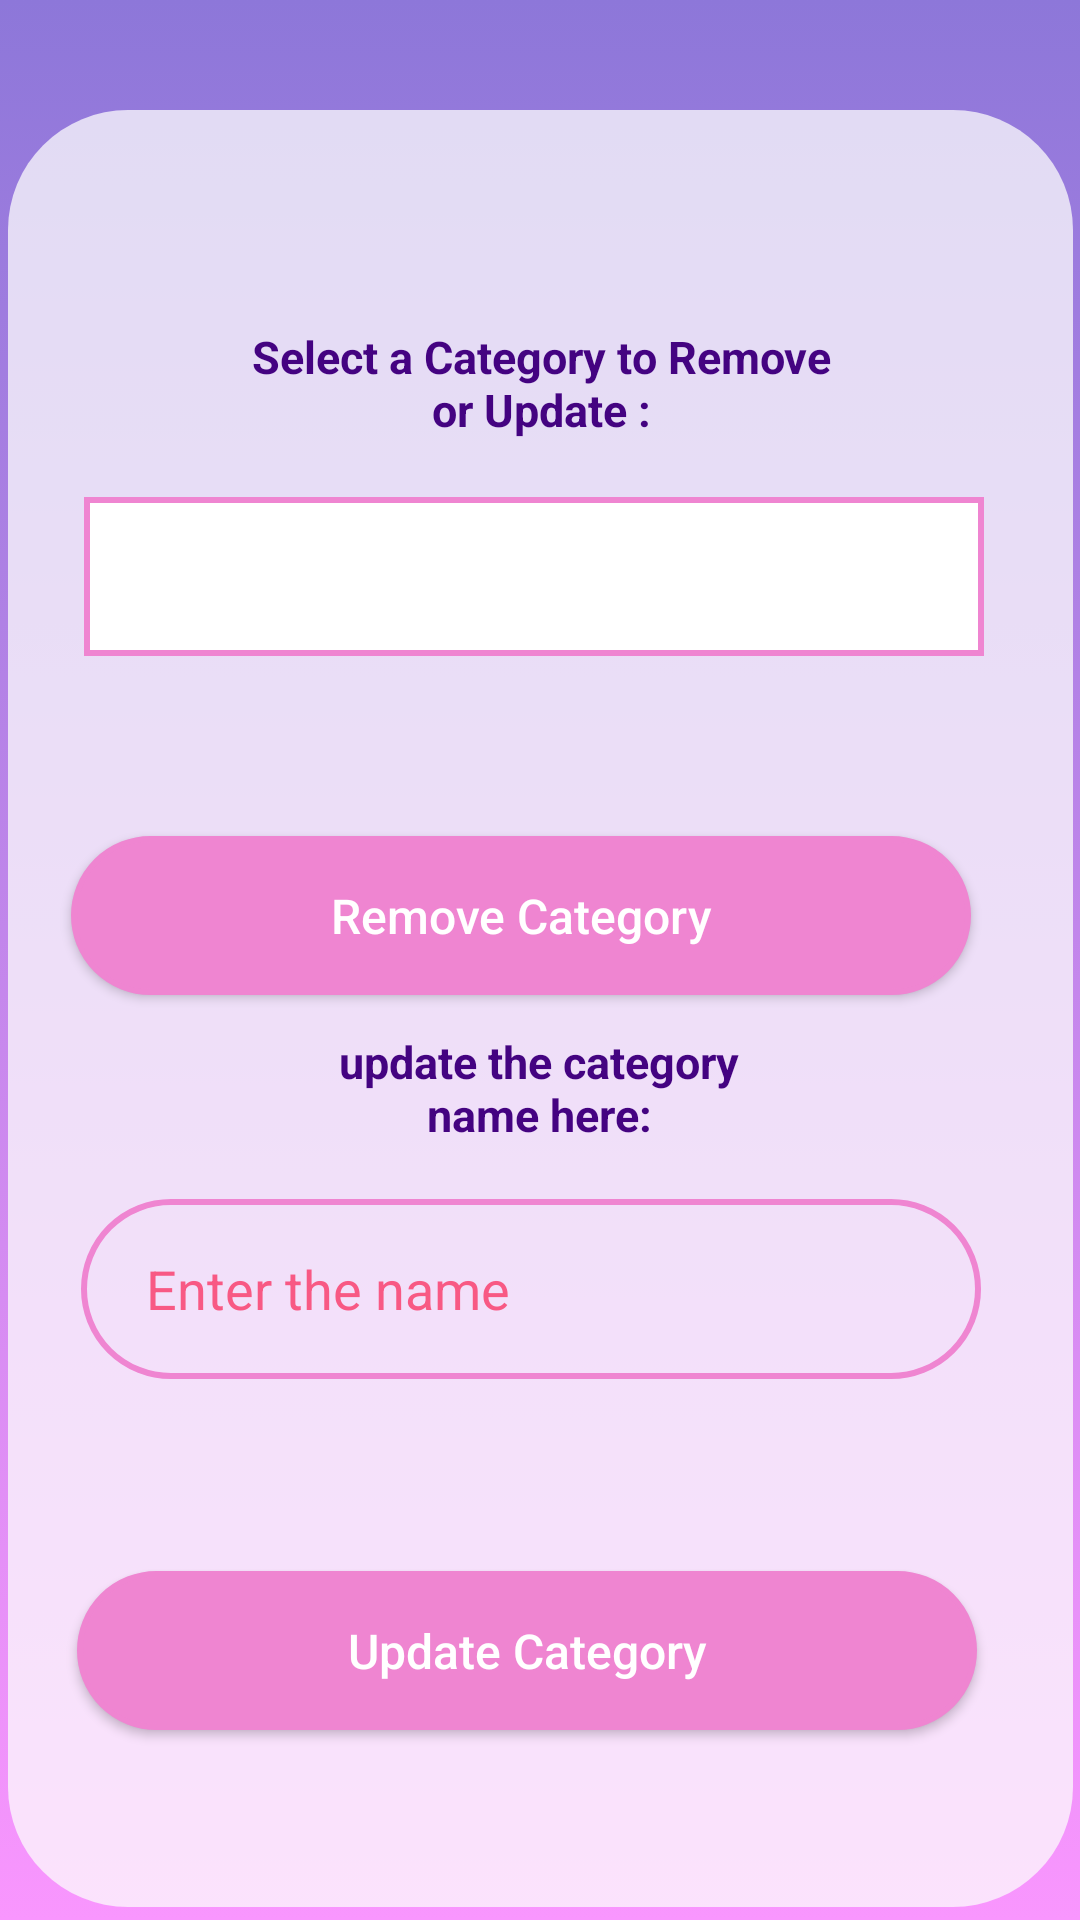

Reconstruct the res/layout file that produces this screen, plus the resources it refers to.
<!-- AndroidManifest.xml: application theme Theme.MyApplication -->
<!-- res/layout/removecategory.xml -->
<?xml version="1.0" encoding="utf-8"?>
<androidx.constraintlayout.widget.ConstraintLayout xmlns:android="http://schemas.android.com/apk/res/android"
    xmlns:app="http://schemas.android.com/apk/res-auto"
    xmlns:tools="http://schemas.android.com/tools"
    android:layout_width="match_parent"
    android:layout_height="match_parent"
    android:background="@drawable/main_background"
    >

    <androidx.constraintlayout.widget.ConstraintLayout
        android:layout_width="355dp"
        android:layout_height="599dp"
        android:layout_marginStart="28dp"
        android:layout_marginTop="162dp"
        android:layout_marginEnd="28dp"
        android:layout_marginBottom="130dp"
        app:layout_constraintBottom_toBottomOf="parent"
        app:layout_constraintEnd_toEndOf="parent"
        app:layout_constraintStart_toStartOf="parent"
        app:layout_constraintTop_toTopOf="parent"
        android:background="@drawable/rectangle_back">

        <Button
            android:id="@+id/categorytoremovebtn"
            android:layout_width="300dp"
            android:layout_height="53dp"
            android:layout_marginStart="115dp"
            android:layout_marginTop="60dp"
            android:layout_marginEnd="120dp"
            android:background="@drawable/button_back"
            android:text="Remove Category"
            android:textAllCaps="false"
            android:textColor="@color/white"
            android:textSize="16sp"
            app:layout_constraintEnd_toEndOf="parent"
            app:layout_constraintHorizontal_bias="0.524"
            app:layout_constraintStart_toStartOf="parent"
            app:layout_constraintTop_toBottomOf="@+id/spinnerremovecat" />

        <Spinner
            android:id="@+id/spinnerremovecat"
            android:layout_width="300dp"
            android:layout_height="53dp"
            android:layout_marginStart="100dp"
            android:layout_marginTop="16dp"
            android:layout_marginEnd="111dp"
            android:background="@drawable/spinnerback_middle"
            android:singleLine="true"
            android:spinnerMode="dropdown"
            app:layout_constraintEnd_toEndOf="parent"
            app:layout_constraintHorizontal_bias="0.48"
            app:layout_constraintStart_toStartOf="parent"
            app:layout_constraintTop_toBottomOf="@+id/textView" />

        <EditText
            android:id="@+id/updatecat"
            android:layout_width="300dp"
            android:layout_height="60dp"
            android:layout_marginStart="92dp"
            android:layout_marginTop="68dp"
            android:layout_marginEnd="110dp"
            android:background="@drawable/textoutline"
            android:ems="10"
            android:hint="     Enter the name"
            android:inputType="text"
            android:textColor="@color/black"
            android:textColorHint="#f85984"
            app:layout_constraintEnd_toEndOf="parent"
            app:layout_constraintHorizontal_bias="0.461"
            app:layout_constraintStart_toStartOf="parent"
            app:layout_constraintTop_toBottomOf="@+id/categorytoremovebtn" />

        <Button
            android:id="@+id/categorytoupdatebtn"
            android:layout_width="300dp"
            android:layout_height="53dp"
            android:layout_marginStart="51dp"
            android:layout_marginTop="64dp"
            android:layout_marginEnd="60dp"
            android:background="@drawable/button_back"
            android:text="Update Category"
            android:textAllCaps="false"
            android:textColor="@color/white"
            android:textSize="16sp"
            app:layout_constraintEnd_toEndOf="parent"
            app:layout_constraintStart_toStartOf="parent"
            app:layout_constraintTop_toBottomOf="@+id/updatecat" />

        <TextView
            android:id="@+id/textView"
            android:layout_width="198dp"
            android:layout_height="41dp"
            android:layout_marginTop="72dp"
            android:text="Select a Category to Remove or Update :"
            android:textAlignment="center"
            android:textColor="#440381"
            android:textSize="15sp"
            android:textStyle="bold"
            app:layout_constraintEnd_toEndOf="parent"
            app:layout_constraintStart_toStartOf="parent"
            app:layout_constraintTop_toTopOf="parent" />

        <TextView
            android:id="@+id/textView6"
            android:layout_width="166dp"
            android:layout_height="38dp"
            android:layout_marginTop="12dp"
            android:text="update the category name here:"
            android:textAlignment="center"
            android:textColor="#440381"
            android:textSize="15sp"
            android:textStyle="bold"
            app:layout_constraintEnd_toEndOf="parent"
            app:layout_constraintHorizontal_bias="0.497"
            app:layout_constraintStart_toStartOf="parent"
            app:layout_constraintTop_toBottomOf="@+id/categorytoremovebtn" />

    </androidx.constraintlayout.widget.ConstraintLayout>


</androidx.constraintlayout.widget.ConstraintLayout>
<!-- resources referenced by this layout -->
<resources>
  <!-- drawable button_back (drawable) -->
  <?xml version="1.0" encoding="utf-8"?>
  <selector xmlns:android="http://schemas.android.com/apk/res/android">
  
      <item>
      <shape android:shape="rectangle">
          <corners android:radius="100dp"/>
          <stroke
              android:width="2dp"
              android:color="#ef85d1"/>
          <solid android:color="#ef85d1"></solid>
  
      </shape>
      </item>
  
  </selector>
  <!-- drawable main_background (drawable) -->
  <?xml version="1.0" encoding="utf-8"?>
  <selector xmlns:android="http://schemas.android.com/apk/res/android">
  <item>
      <shape android:shape="rectangle">
          <gradient android:startColor="#8d77d9" android:endColor="#f996fe" android:angle="-90"></gradient>
          c=#f6d1d1
          z=#f6d1d1
      </shape>
  </item>
  </selector>
  <!-- drawable rectangle_back (drawable) -->
  <selector xmlns:android="http://schemas.android.com/apk/res/android">
      <item>
          <shape android:shape="rectangle">
              <solid android:color="#BFfdfdfd"/> 
              <corners android:radius="40dp"/>
          </shape>
      </item>
  </selector>
  <!-- drawable spinnerback_middle (drawable) -->
  <?xml version="1.0" encoding="utf-8"?>
  <selector xmlns:android="http://schemas.android.com/apk/res/android">
  
      <item>
          <shape android:shape="rectangle">
  
              <stroke
                  android:width="2dp"
                  android:color="#ef85d1"/>
              <solid android:color="#ffffff"></solid>
  
          </shape>
      </item>
  </selector>
  <!-- drawable textoutline (drawable) -->
  <?xml version="1.0" encoding="utf-8"?>
  <selector xmlns:android="http://schemas.android.com/apk/res/android">
  <item>
      <shape android:shape="rectangle">
  
          <corners android:radius="100dp"/>
          <stroke
              android:width="2dp"
              android:color="#ef85d1"/>
  
  
  
      </shape>
  
  
  </item>
  </selector>
  <style name="Theme.MyApplication" parent="Base.Theme.MyApplication" />
  <style name="Base.Theme.MyApplication" parent="Theme.Material3.DayNight.NoActionBar">
          <item name="android:statusBarColor">#8d77d9</item>
          
          
      </style>
  <!-- not gathered from this repository: default colours our renderer supplied (Android Studio template values) -->
  <color name="black">#FF000000</color>
  <color name="white">#FFFFFFFF</color>
</resources>
